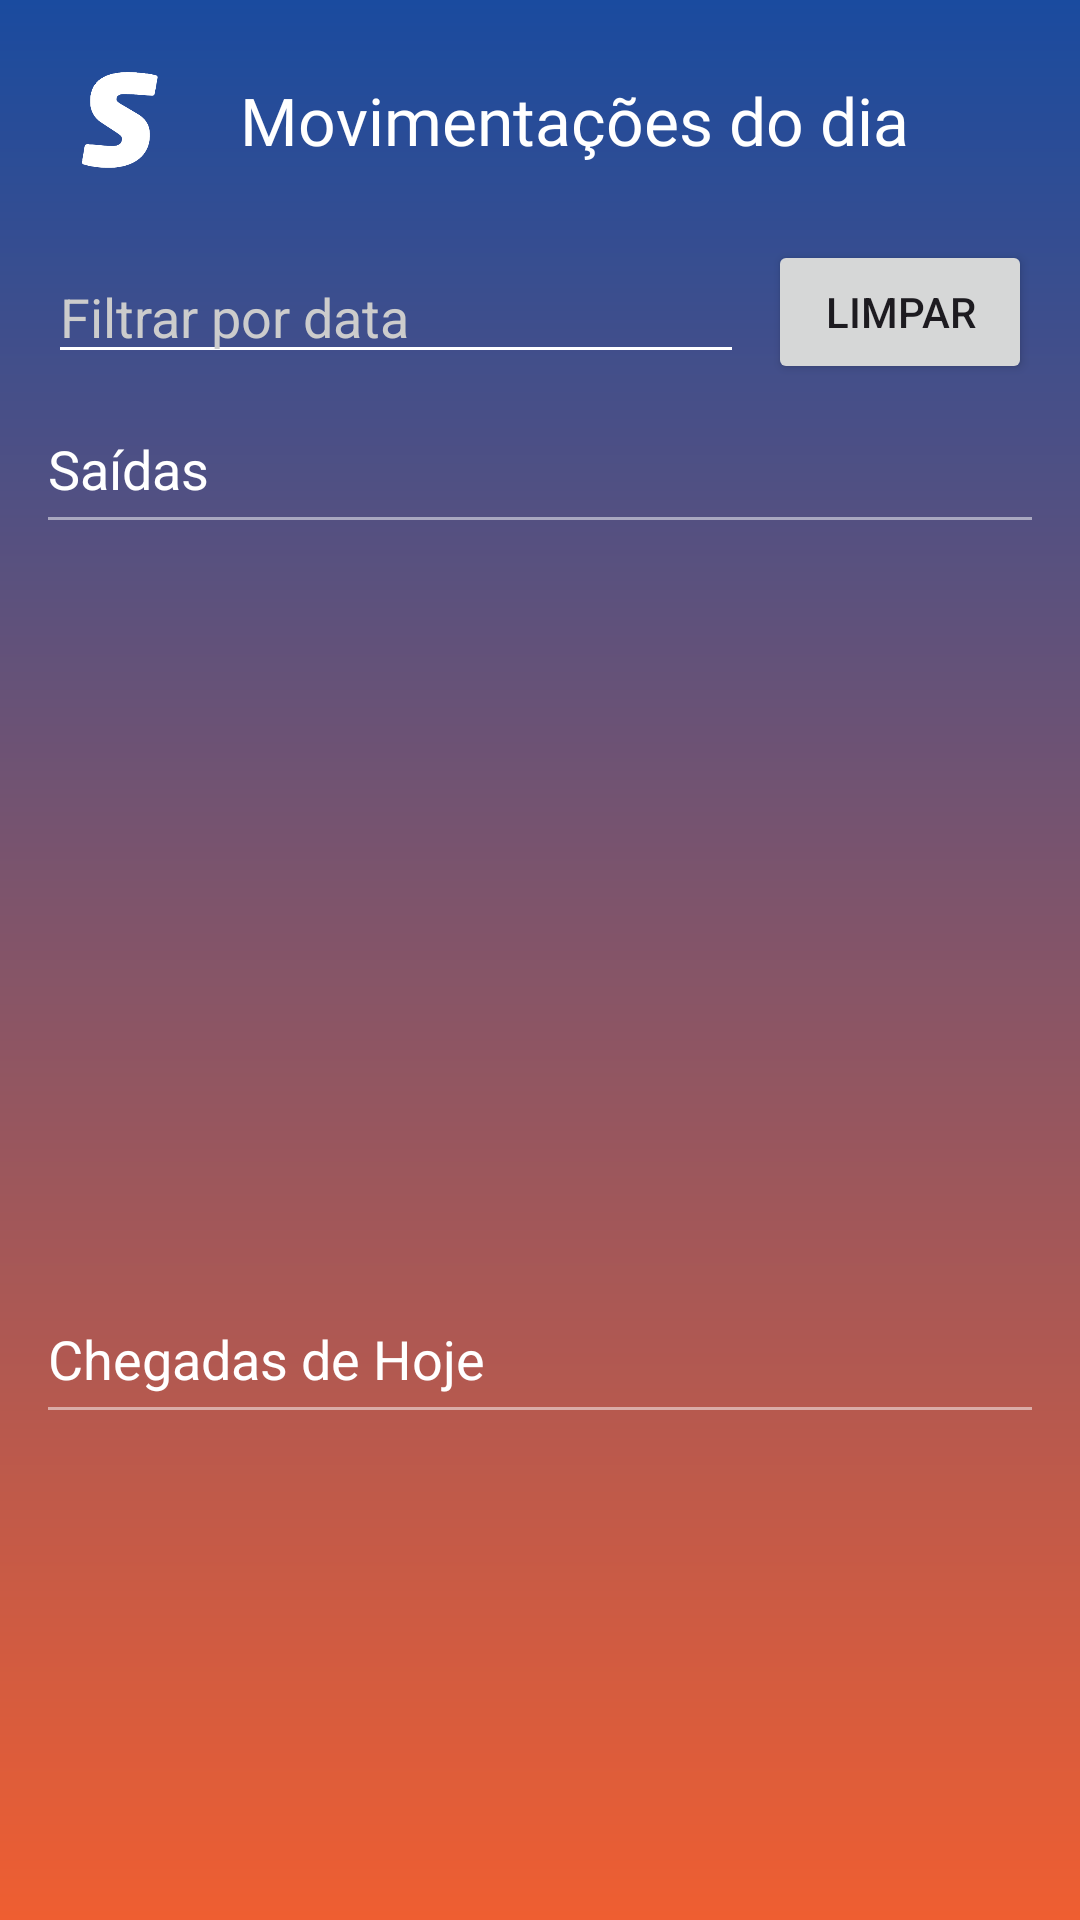

Write the Android layout XML for this screen, with the resource values it uses.
<!-- AndroidManifest.xml: application theme Theme.SEMP -->
<!-- res/layout/activity_movimentacoes.xml -->
<?xml version="1.0" encoding="utf-8"?>
<androidx.drawerlayout.widget.DrawerLayout xmlns:android="http://schemas.android.com/apk/res/android"
    xmlns:app="http://schemas.android.com/apk/res-auto"
    xmlns:tools="http://schemas.android.com/tools"
    android:id="@+id/drawerLayout"
    android:layout_width="match_parent"
    android:layout_height="match_parent"
    android:fitsSystemWindows="true">

    <androidx.constraintlayout.widget.ConstraintLayout
        android:layout_width="match_parent"
        android:layout_height="match_parent"
        android:background="@drawable/bg_gradient"
        android:padding="16dp">

        <LinearLayout
            android:id="@+id/topBar"
            android:layout_width="match_parent"
            android:layout_height="wrap_content"
            android:orientation="horizontal"
            android:gravity="center_vertical"
            app:layout_constraintTop_toTopOf="parent">

            <ImageView
                android:id="@+id/btnMenu"
                android:layout_width="48dp"
                android:layout_height="48dp"
                android:padding="8dp"
                android:background="?attr/selectableItemBackgroundBorderless"
                android:clickable="true"
                android:focusable="true"
                android:src="@drawable/senai_s" />

            <TextView
                android:layout_width="wrap_content"
                android:layout_height="wrap_content"
                android:layout_marginStart="16dp"
                android:fontFamily="@font/neo_sans"
                android:text="Movimentações do dia"
                android:textColor="#FFFFFF"
                android:textSize="22sp" />
        </LinearLayout>

        <LinearLayout
            android:id="@+id/dateFilterLayout"
            android:layout_width="match_parent"
            android:layout_height="wrap_content"
            android:orientation="horizontal"
            android:layout_marginTop="16dp"
            android:gravity="center_vertical"
            app:layout_constraintTop_toBottomOf="@id/topBar">

            <EditText
                android:id="@+id/etDataFiltro"
                android:layout_width="0dp"
                android:layout_height="wrap_content"
                android:layout_weight="1"
                android:hint="Filtrar por data"
                android:focusable="false"
                android:clickable="true"
                android:textColor="#FFFFFF"
                android:textColorHint="#CCCCCC"
                android:backgroundTint="#FFFFFF"
                android:inputType="date"
                android:importantForAutofill="no" />

            <Button
                android:id="@+id/btnLimparFiltro"
                android:layout_width="wrap_content"
                android:layout_height="wrap_content"
                android:text="Limpar"
                android:layout_marginStart="8dp"
                app:cornerRadius="100dp" />
        </LinearLayout>

        <TextView
            android:id="@+id/tvSaidas"
            android:layout_width="wrap_content"
            android:layout_height="wrap_content"
            android:layout_marginTop="16dp"
            android:text="Saídas"
            android:textColor="#FFFFFF"
            android:textSize="18sp"
            app:layout_constraintTop_toBottomOf="@id/dateFilterLayout"
            app:layout_constraintStart_toStartOf="parent" />

        <View
            android:id="@+id/lineSaidas"
            android:layout_width="match_parent"
            android:layout_height="1dp"
            android:layout_marginTop="4dp"
            android:background="#80FFFFFF"
            app:layout_constraintTop_toBottomOf="@id/tvSaidas" />

        <androidx.recyclerview.widget.RecyclerView
            android:id="@+id/rvSaidasHoje"
            android:layout_width="match_parent"
            android:layout_height="0dp"
            android:layout_marginTop="8dp"
            app:layout_constraintHeight_percent="0.4"
            app:layout_constraintTop_toBottomOf="@id/lineSaidas"
            tools:layout_editor_absoluteX="-65dp" />

        <TextView
            android:id="@+id/tvChegadas"
            android:layout_width="wrap_content"
            android:layout_height="wrap_content"
            android:layout_marginTop="16dp"
            android:text="Chegadas de Hoje"
            android:textColor="#FFFFFF"
            android:textSize="18sp"
            app:layout_constraintStart_toStartOf="parent"
            app:layout_constraintTop_toBottomOf="@id/rvSaidasHoje" />

        <View
            android:id="@+id/lineChegadas"
            android:layout_width="match_parent"
            android:layout_height="1dp"
            android:layout_marginTop="4dp"
            android:background="#80FFFFFF"
            app:layout_constraintTop_toBottomOf="@id/tvChegadas" />

        <androidx.recyclerview.widget.RecyclerView
            android:id="@+id/rvChegadasHoje"
            android:layout_width="match_parent"
            android:layout_height="0dp"
            android:layout_marginTop="8dp"
            app:layout_constraintTop_toBottomOf="@id/lineChegadas"
            app:layout_constraintBottom_toBottomOf="parent" />

        <androidx.constraintlayout.widget.Barrier
            android:layout_width="wrap_content"
            android:layout_height="wrap_content"
            app:barrierDirection="top" />

        <androidx.constraintlayout.widget.Barrier
            android:layout_width="wrap_content"
            android:layout_height="wrap_content"
            app:barrierDirection="top" />

        <androidx.constraintlayout.widget.Barrier
            android:layout_width="wrap_content"
            android:layout_height="wrap_content"
            app:barrierDirection="top" />

        <Space
            android:id="@+id/space"
            android:layout_width="wrap_content"
            android:layout_height="wrap_content"
            tools:layout_editor_absoluteX="199dp"
            tools:layout_editor_absoluteY="199dp" />

        <androidx.constraintlayout.widget.Barrier
            android:layout_width="wrap_content"
            android:layout_height="wrap_content"
            app:barrierDirection="top" />

        <androidx.constraintlayout.widget.Barrier
            android:layout_width="wrap_content"
            android:layout_height="wrap_content"
            app:barrierDirection="top" />

        <androidx.constraintlayout.widget.Barrier
            android:layout_width="wrap_content"
            android:layout_height="wrap_content"
            android:layout_marginStart="16dp"
            android:layout_marginTop="715dp"
            android:layout_marginEnd="395dp"
            android:layout_marginBottom="16dp"
            app:barrierDirection="top"
            app:layout_constraintBottom_toBottomOf="parent"
            app:layout_constraintEnd_toEndOf="parent"
            app:layout_constraintStart_toStartOf="parent"
            app:layout_constraintTop_toTopOf="parent" />

    </androidx.constraintlayout.widget.ConstraintLayout>

    <ScrollView
        android:layout_width="280dp"
        android:layout_height="match_parent"
        android:layout_gravity="start"
        android:background="@drawable/bg_gradient"
        android:fillViewport="true"
        android:fitsSystemWindows="true">

        <include layout="@layout/layout_sidebar" />
    </ScrollView>

</androidx.drawerlayout.widget.DrawerLayout>
<!-- res/layout/layout_sidebar.xml (included above) -->
<?xml version="1.0" encoding="utf-8"?>
<LinearLayout xmlns:android="http://schemas.android.com/apk/res/android"
    android:layout_width="280dp"
    android:layout_height="match_parent"
    android:layout_gravity="start"
    android:orientation="vertical"
    android:paddingTop="48dp"
    android:paddingBottom="24dp">

    <ImageView
        android:layout_width="120dp"
        android:layout_height="120dp"
        android:src="@drawable/senai_logo"
        android:layout_gravity="center_horizontal"
        android:layout_marginBottom="40dp"/>

    <TextView
        android:id="@+id/menuItemEstoque"
        android:layout_width="match_parent"
        android:layout_height="wrap_content"
        android:text="Estoque"
        android:textSize="18sp"
        android:textColor="#FFFFFF"
        android:fontFamily="@font/neo_sans_medium"
        android:paddingVertical="16dp"
        android:paddingHorizontal="24dp"
        android:background="?attr/selectableItemBackground"/>

    <TextView
        android:id="@+id/menuItemCarrinho"
        android:layout_width="match_parent"
        android:layout_height="wrap_content"
        android:text="Carrinho"
        android:textSize="18sp"
        android:textColor="#FFFFFF"
        android:fontFamily="@font/neo_sans_medium"
        android:paddingVertical="16dp"
        android:paddingHorizontal="24dp"
        android:background="?attr/selectableItemBackground"/>

    <TextView
        android:id="@+id/menuItemVisualizarPedido"
        android:layout_width="match_parent"
        android:layout_height="wrap_content"
        android:text="Meus Pedidos"
        android:textSize="18sp"
        android:textColor="#FFFFFF"
        android:fontFamily="@font/neo_sans_medium"
        android:paddingVertical="16dp"
        android:paddingHorizontal="24dp"
        android:background="?attr/selectableItemBackground"/>

    <TextView
        android:id="@+id/menuItemConfigEstoque"
        android:layout_width="match_parent"
        android:layout_height="wrap_content"
        android:text="Cadastrar Produto"
        android:textSize="18sp"
        android:textColor="#FFFFFF"
        android:fontFamily="@font/neo_sans_medium"
        android:paddingVertical="16dp"
        android:paddingHorizontal="24dp"
        android:background="?attr/selectableItemBackground"/>

    <TextView
        android:id="@+id/menuItemAutorizar"
        android:layout_width="match_parent"
        android:layout_height="wrap_content"
        android:text="Autorizar Pedidos"
        android:textSize="18sp"
        android:textColor="#FFFFFF"
        android:fontFamily="@font/neo_sans_medium"
        android:paddingVertical="16dp"
        android:paddingHorizontal="24dp"
        android:background="?attr/selectableItemBackground"/>

    <TextView
        android:id="@+id/menuItemConfigAcesso"
        android:layout_width="match_parent"
        android:layout_height="wrap_content"
        android:text="Cadastrar Usuário"
        android:textSize="18sp"
        android:textColor="#FFFFFF"
        android:fontFamily="@font/neo_sans_medium"
        android:paddingVertical="16dp"
        android:paddingHorizontal="24dp"
        android:background="?attr/selectableItemBackground"/>

    <TextView
        android:id="@+id/menuItemRastreio"
        android:layout_width="match_parent"
        android:layout_height="wrap_content"
        android:text="Rastreio"
        android:textSize="18sp"
        android:textColor="#FFFFFF"
        android:fontFamily="@font/neo_sans_medium"
        android:paddingVertical="16dp"
        android:paddingHorizontal="24dp"
        android:background="?attr/selectableItemBackground"/>

    <TextView
        android:id="@+id/menuItemEmprestados"
        android:layout_width="match_parent"
        android:layout_height="wrap_content"
        android:text="Itens Emprestados"
        android:textSize="18sp"
        android:textColor="#FFFFFF"
        android:fontFamily="@font/neo_sans_medium"
        android:paddingVertical="16dp"
        android:paddingHorizontal="24dp"
        android:background="?attr/selectableItemBackground"/>

    <TextView
        android:id="@+id/menuItemMovimentacoes"
        android:layout_width="match_parent"
        android:layout_height="wrap_content"
        android:text="Movimentações"
        android:textSize="18sp"
        android:textColor="#FFFFFF"
        android:fontFamily="@font/neo_sans_medium"
        android:paddingVertical="16dp"
        android:paddingHorizontal="24dp"
        android:background="?attr/selectableItemBackground"/>

    <TextView
        android:id="@+id/CadastrarUnidades"
        android:layout_width="match_parent"
        android:layout_height="wrap_content"
        android:text="Cadastrar unidades"
        android:textSize="18sp"
        android:textColor="#FFFFFF"
        android:fontFamily="@font/neo_sans_medium"
        android:paddingVertical="16dp"
        android:paddingHorizontal="24dp"
        android:background="?attr/selectableItemBackground"/>

    <View
        android:layout_width="match_parent"
        android:layout_height="0dp"
        android:layout_weight="1"/>

    <TextView
        android:id="@+id/menuItemSair"
        android:layout_width="match_parent"
        android:layout_height="wrap_content"
        android:text="Sair do Sistema"
        android:textStyle="bold"
        android:textSize="18sp"
        android:textColor="#FF5252"
        android:fontFamily="@font/neo_sans_bold_italic"
        android:paddingVertical="24dp"
        android:paddingHorizontal="24dp"
        android:background="?attr/selectableItemBackground"/>
</LinearLayout>
<!-- resources referenced by this layout -->
<resources>
  <!-- drawable bg_gradient (drawable) -->
  <?xml version="1.0" encoding="utf-8"?>
  <shape xmlns:android="http://schemas.android.com/apk/res/android">
      <gradient
          android:angle="270"
          android:startColor="#1a4b9f"
          android:endColor="#ef5e31"
          android:type="linear" />
  </shape>
  <!-- drawable senai_logo: png bitmap (drawable, 14703 bytes) -->
  <!-- drawable senai_s: png bitmap (drawable, 4983 bytes) -->
  <style name="Theme.SEMP" parent="Base.Theme.SEMP" />
  <style name="Base.Theme.SEMP" parent="Theme.Material3.DayNight.NoActionBar">
          <item name="android:statusBarColor">@android:color/transparent</item>
          <item name="android:navigationBarColor">@android:color/transparent</item>
  
          <item name="colorPrimaryDark">@android:color/transparent</item>
  
          <item name="android:windowDrawsSystemBarBackgrounds">true</item>
  
          <item name="android:windowLightStatusBar">false</item>
  
          
          <item name="materialButtonStyle">@style/Widget.App.Button</item>
      </style>
  <style name="Widget.App.Button" parent="Widget.Material3.Button">
          <item name="shapeAppearance">@style/ShapeAppearance.App.Button</item>
      </style>
  <style name="ShapeAppearance.App.Button" parent="ShapeAppearance.Material3.MediumComponent">
          <item name="cornerFamily">rounded</item>
          <item name="cornerSize">50%</item>
      </style>
</resources>
